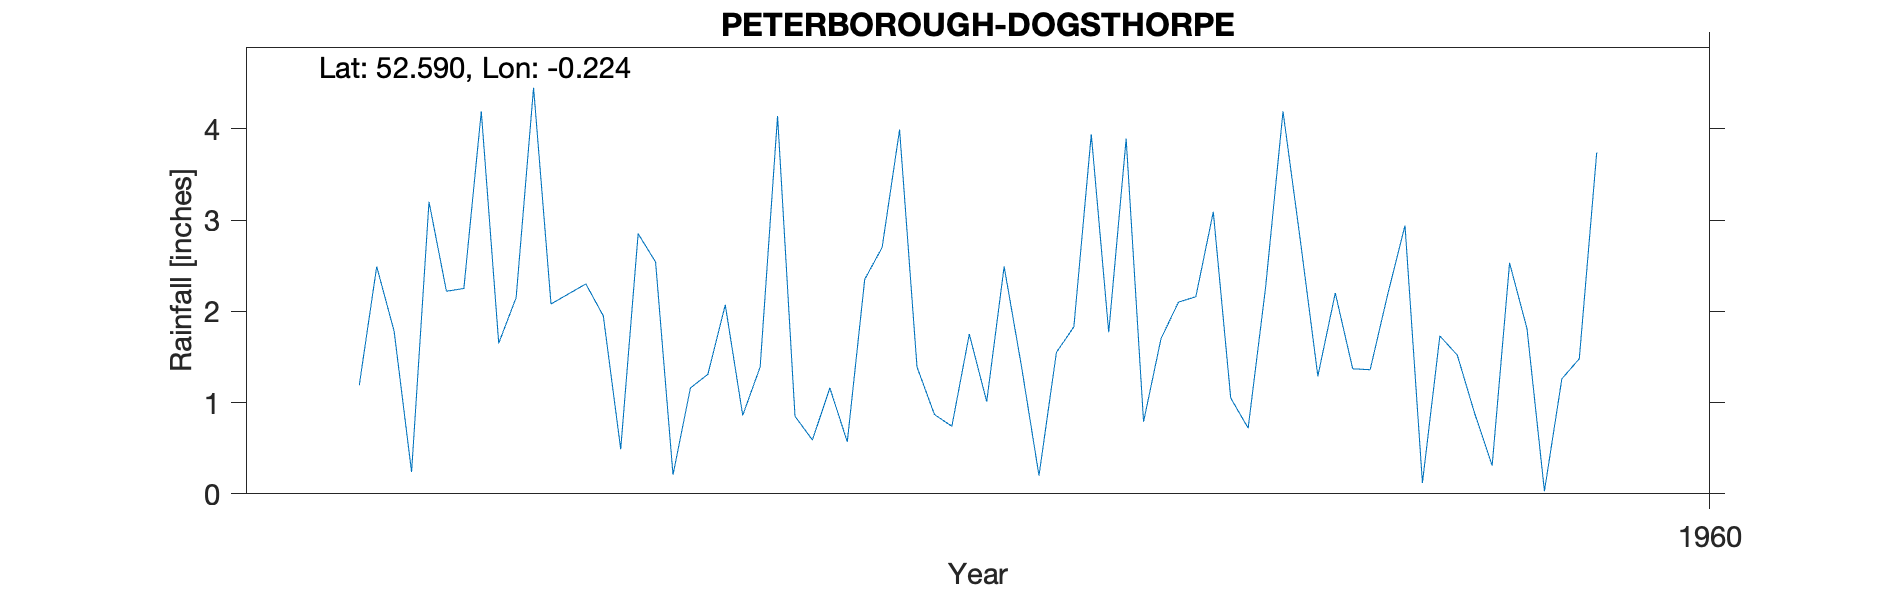

Values plotted in this chart, from the file beside it:
PETERBOROUGH-DOGSTHORPE, , , , , , , , , , 
Grid ref, TF204006, Long, -0.2241, Lat, 52.59, Elevation, 45, ft, , 
Station no, 1138/6, , , , , , , , , 
, 1951, 1952, 1953, 1954, 1955, 1956, 1957, 1958, 1959, 1960
January, , , , 1.19, 2.19, 4.14, 1.01, 2.16, 2.94, 
February, , , , 2.49, 2.3, 0.85, 2.49, 3.09, 0.12, 
March, , , , 1.78, 1.95, 0.59, 1.39, 1.05, 1.73, 
April, , , , 0.24, 0.49, 1.16, 0.2, 0.72, 1.52, 
May, , , , 3.2, 2.85, 0.57, 1.55, 2.26, 0.88, 
June, , , , 2.22, 2.54, 2.35, 1.83, 4.19, 0.31, 
July, , , , 2.25, 0.21, 2.7, 3.94, 2.77, 2.53, 
August, , , , 4.19, 1.16, 3.99, 1.77, 1.29, 1.81, 
September, , , , 1.65, 1.31, 1.39, 3.89, 2.2, 0.03, 
October, , , , 2.15, 2.07, 0.87, 0.79, 1.37, 1.26, 
November, , , , 4.45, 0.86, 0.74, 1.7, 1.36, 1.48, 
December, , , , 2.08, 1.39, 1.75, 2.1, 2.18, 3.74, 
Total, , , , 27.89, 19.32, 21.1, 22.66, 24.64, 18.35, 
